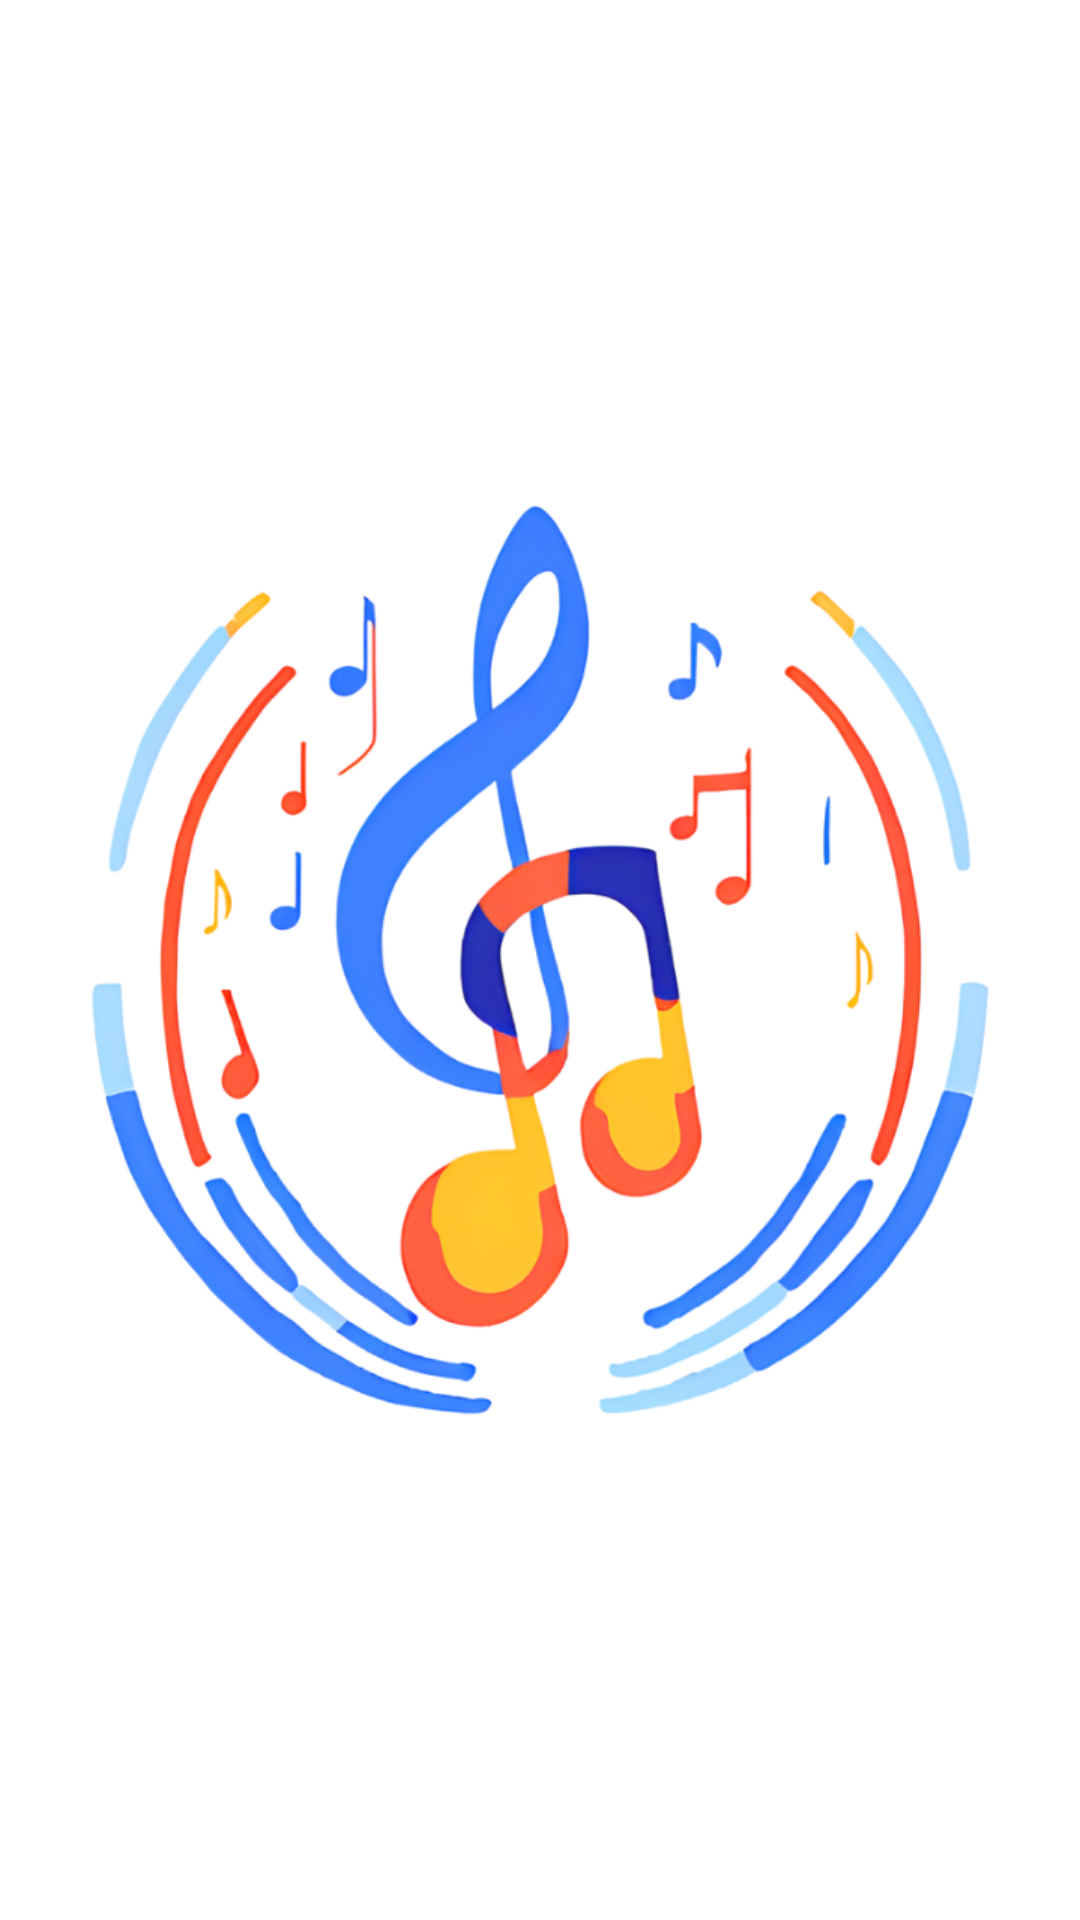

Android layout source for this screen:
<!-- AndroidManifest.xml: application theme Theme.ATaverna -->
<!-- res/layout/activity_splash.xml -->
<?xml version="1.0" encoding="utf-8"?>
<androidx.constraintlayout.widget.ConstraintLayout xmlns:android="http://schemas.android.com/apk/res/android"
    xmlns:app="http://schemas.android.com/apk/res-auto"
    xmlns:tools="http://schemas.android.com/tools"
    android:id="@+id/main"
    android:layout_width="match_parent"
    android:layout_height="match_parent"
    tools:context=".Splash">

    <ImageView
        android:id="@+id/imageView"
        android:layout_width="435dp"
        android:layout_height="915dp"
        app:layout_constraintBottom_toBottomOf="parent"
        app:layout_constraintEnd_toEndOf="parent"
        app:layout_constraintStart_toStartOf="parent"
        app:layout_constraintTop_toTopOf="parent"
        app:srcCompat="@drawable/container_ranking_rectangle" />

    <ImageView
        android:id="@+id/imageView2"
        android:layout_width="wrap_content"
        android:layout_height="wrap_content"
        app:layout_constraintBottom_toBottomOf="parent"
        app:layout_constraintEnd_toEndOf="parent"
        app:layout_constraintStart_toStartOf="parent"
        app:layout_constraintTop_toTopOf="parent"
        app:srcCompat="@drawable/image_design_sem_nome" />
</androidx.constraintlayout.widget.ConstraintLayout>
<!-- resources referenced by this layout -->
<resources>
  <!-- drawable image_design_sem_nome: png bitmap (drawable, 235023 bytes) -->
  <style name="Theme.ATaverna" parent="Theme.MaterialComponents.DayNight.DarkActionBar">
          
          <item name="colorPrimary">@color/purple_500</item>
          <item name="colorPrimaryVariant">@color/purple_700</item>
          <item name="colorOnPrimary">@color/white</item>
          
          <item name="colorSecondary">@color/teal_200</item>
          <item name="colorSecondaryVariant">@color/teal_700</item>
          <item name="colorOnSecondary">@color/black</item>
          
          <item name="android:statusBarColor">?attr/colorPrimaryVariant</item>
          
      </style>
  <!-- not gathered from this repository: default colours our renderer supplied (Android Studio template values) -->
  <color name="purple_500">#FF6200EE</color>
  <color name="purple_700">#FF3700B3</color>
  <color name="teal_200">#FF03DAC5</color>
  <color name="teal_700">#FF018786</color>
  <color name="black">#FF000000</color>
  <color name="white">#FFFFFFFF</color>
</resources>
